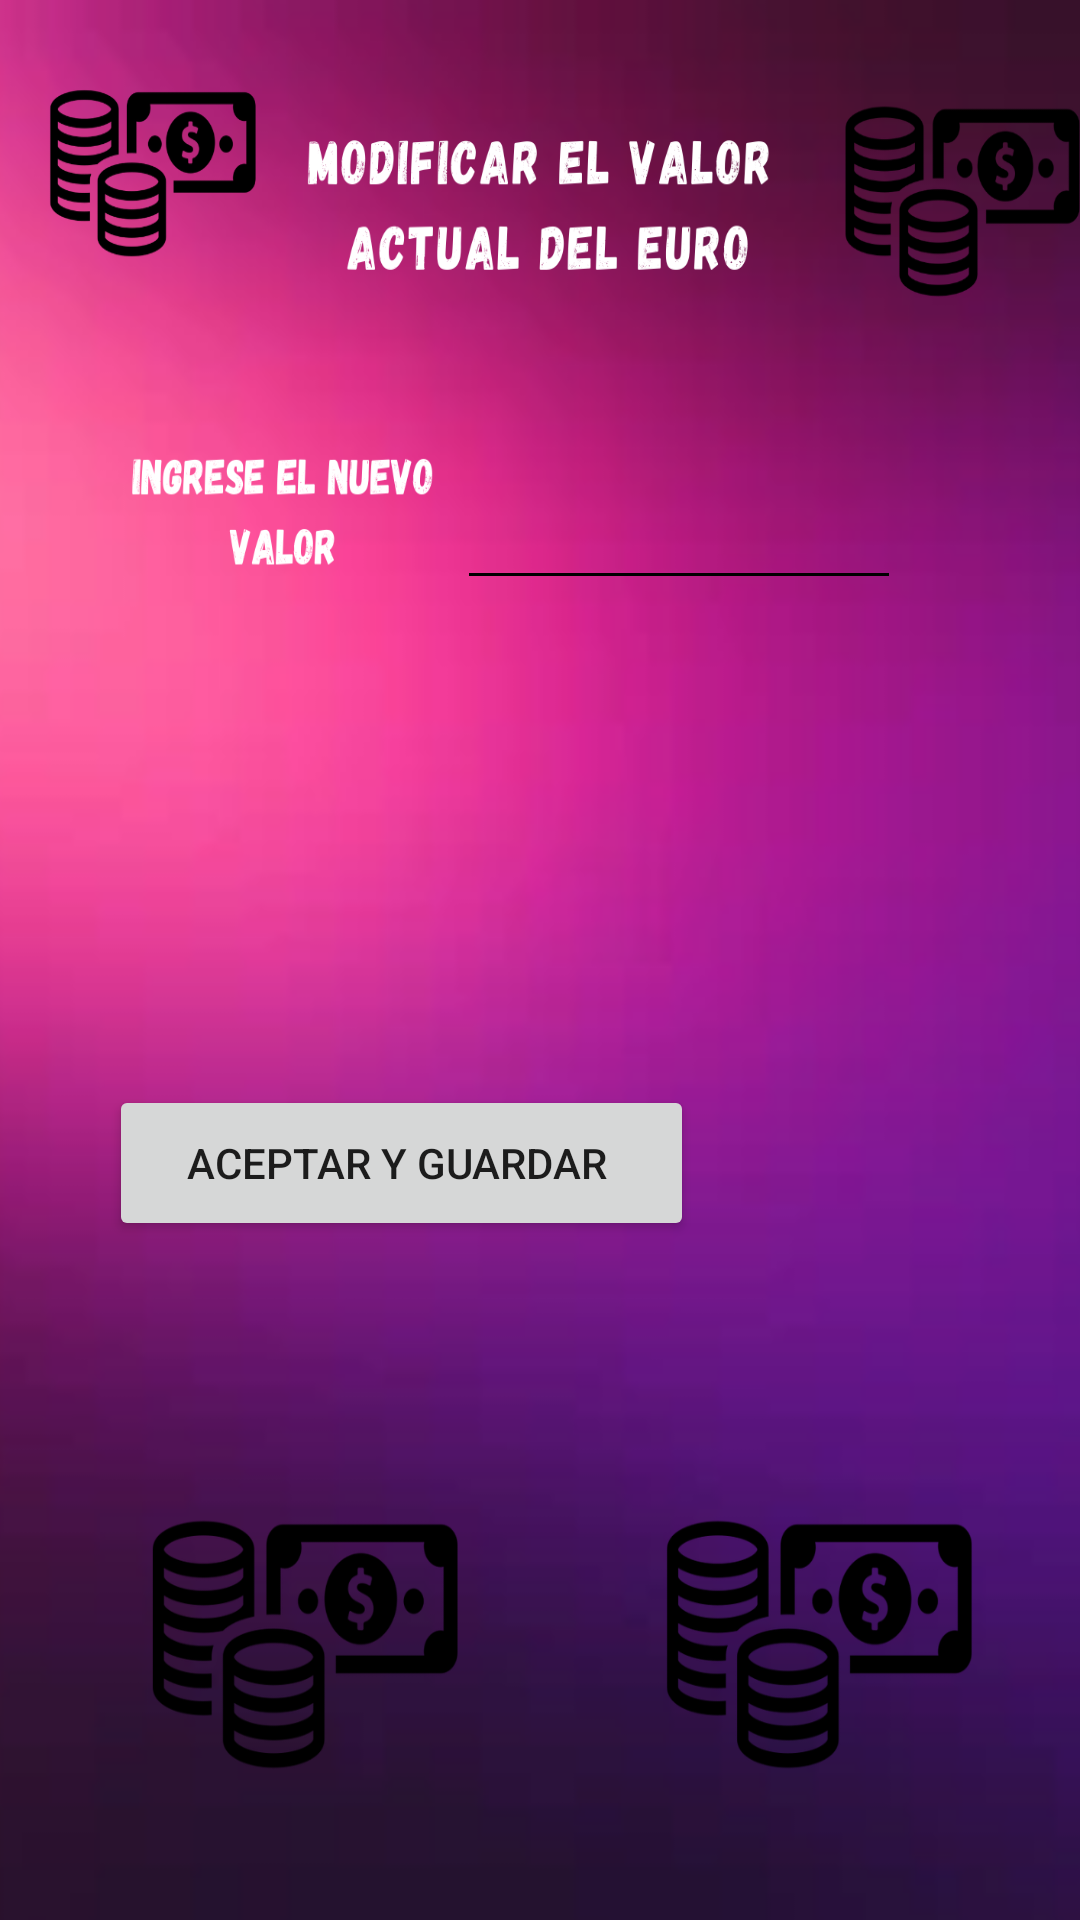

The Android layout XML behind this screen, and the referenced resources:
<!-- AndroidManifest.xml: application theme Theme.MonedaConversor -->
<!-- res/layout/activity_configuracion.xml -->
<?xml version="1.0" encoding="utf-8"?>
<androidx.constraintlayout.widget.ConstraintLayout xmlns:android="http://schemas.android.com/apk/res/android"
    xmlns:app="http://schemas.android.com/apk/res-auto"
    xmlns:tools="http://schemas.android.com/tools"
    android:layout_width="match_parent"
    android:layout_height="match_parent"
    tools:context=".Configuracion"
    android:background="@drawable/euro">

    <Button
        android:id="@+id/btObtener"
        android:layout_width="195dp"
        android:layout_height="52dp"
        android:text="Aceptar y Guardar "
        app:layout_constraintBottom_toBottomOf="parent"
        app:layout_constraintEnd_toEndOf="parent"
        app:layout_constraintHorizontal_bias="0.22"
        app:layout_constraintStart_toStartOf="parent"
        app:layout_constraintTop_toTopOf="parent"
        app:layout_constraintVertical_bias="0.615" />

    <EditText
        android:id="@+id/EditModi"
        android:layout_width="148dp"
        android:layout_height="43dp"
        android:backgroundTint="@color/black"
        android:drawableTint="@color/black"
        android:ems="10"
        android:inputType="number"
        app:layout_constraintBottom_toBottomOf="parent"
        app:layout_constraintEnd_toEndOf="parent"
        app:layout_constraintHorizontal_bias="0.718"
        app:layout_constraintStart_toStartOf="parent"
        app:layout_constraintTop_toTopOf="parent"
        app:layout_constraintVertical_bias="0.263" />

</androidx.constraintlayout.widget.ConstraintLayout>
<!-- resources referenced by this layout -->
<resources>
  <!-- drawable euro: png bitmap (drawable, 526367 bytes) -->
  <style name="Theme.MonedaConversor" parent="Theme.MaterialComponents.DayNight.DarkActionBar">
          
          <item name="colorPrimary">@color/purple_500</item>
          <item name="colorPrimaryVariant">@color/purple_700</item>
          <item name="colorOnPrimary">@color/white</item>
          
          <item name="colorSecondary">@color/teal_200</item>
          <item name="colorSecondaryVariant">@color/teal_700</item>
          <item name="colorOnSecondary">@color/black</item>
          
          <item name="android:statusBarColor" tools:targetApi="l">?attr/colorPrimaryVariant</item>
          
      </style>
  <!-- not gathered from this repository: default colours our renderer supplied (Android Studio template values) -->
  <color name="purple_500">#FF6200EE</color>
  <color name="purple_700">#FF3700B3</color>
  <color name="teal_200">#FF03DAC5</color>
  <color name="teal_700">#FF018786</color>
  <color name="black">#FF000000</color>
  <color name="white">#FFFFFFFF</color>
</resources>
